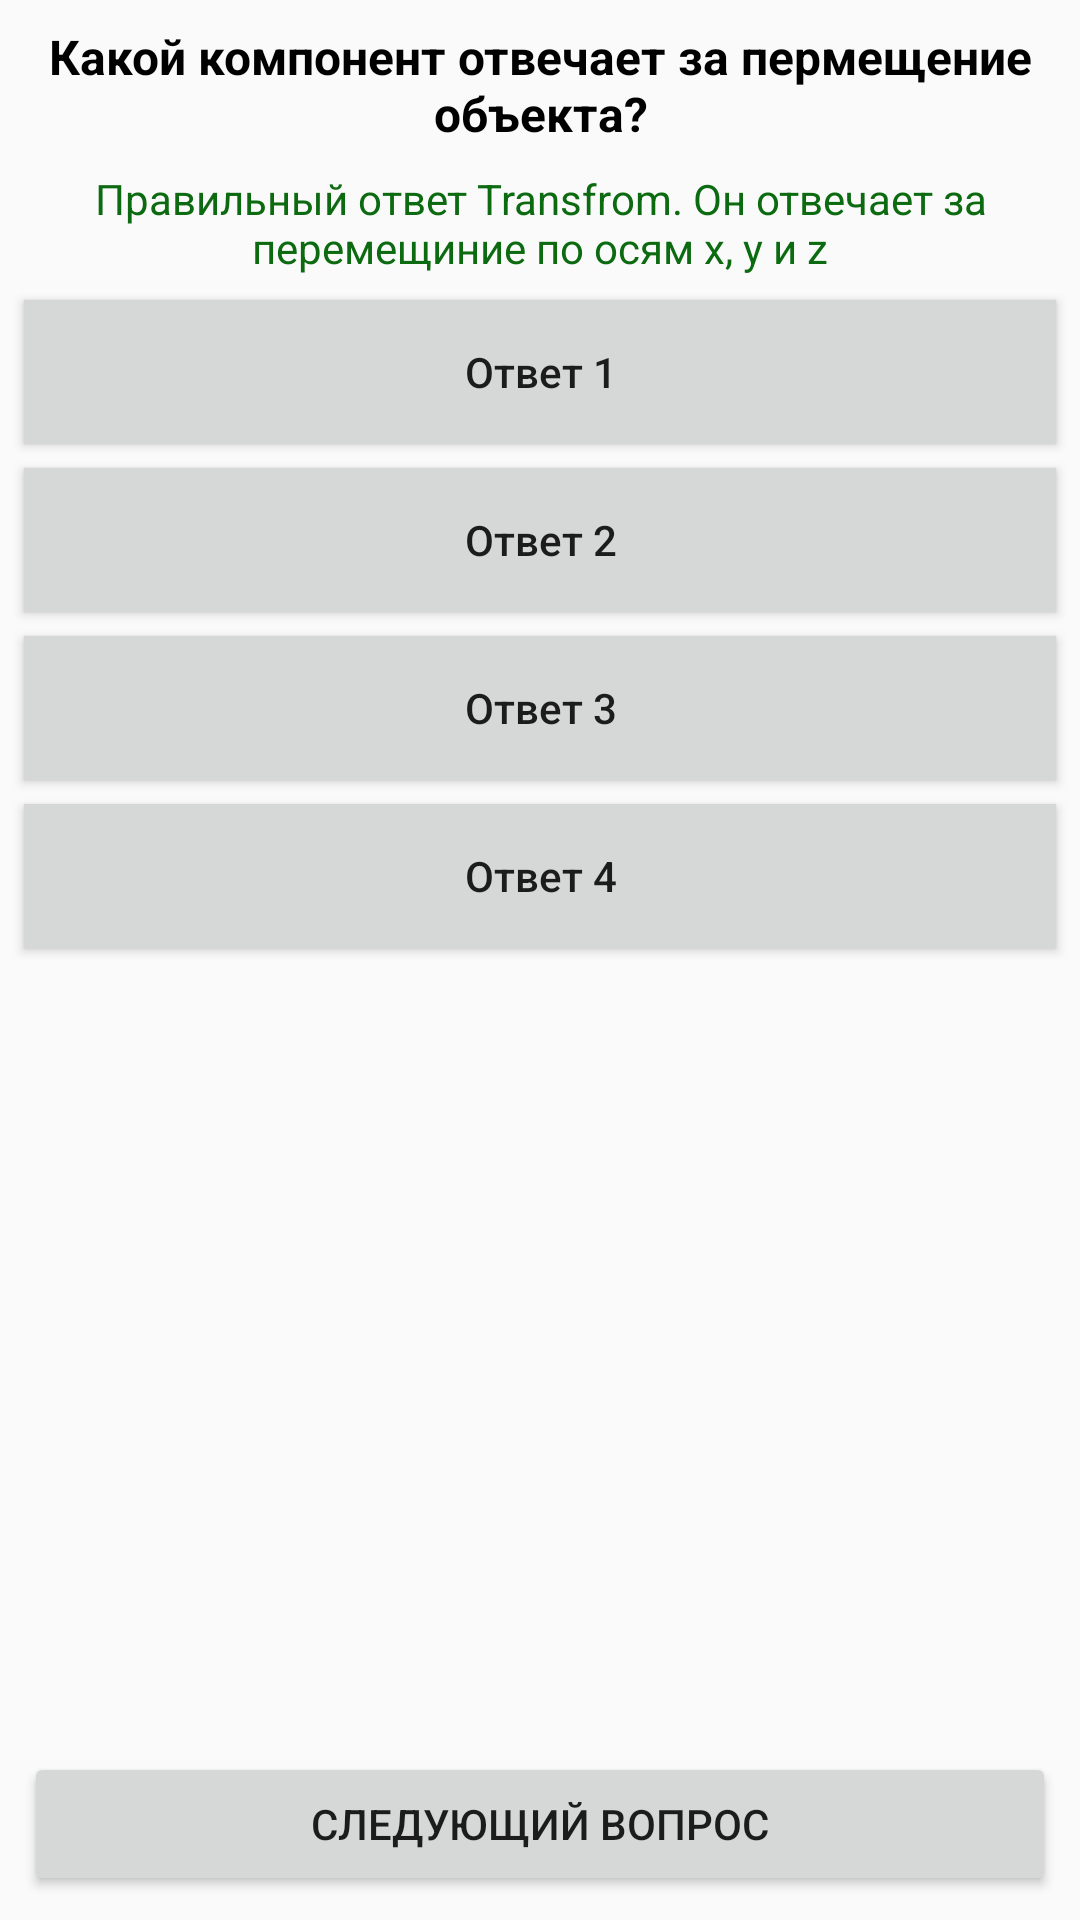

This screen was rendered from an Android layout file. Write that file and the resources it references.
<!-- AndroidManifest.xml: application theme AppTheme -->
<!-- res/layout/fragment_test.xml -->
<?xml version="1.0" encoding="utf-8"?>
<androidx.constraintlayout.widget.ConstraintLayout
    xmlns:android="http://schemas.android.com/apk/res/android"
    xmlns:app="http://schemas.android.com/apk/res-auto"
    xmlns:tools="http://schemas.android.com/tools"
    android:layout_width="match_parent"
    android:layout_height="match_parent">

    <TextView
        android:id="@+id/questionTextView"
        android:layout_width="0dp"
        android:layout_height="wrap_content"
        android:layout_marginStart="8dp"
        android:layout_marginTop="8dp"
        android:layout_marginEnd="8dp"
        android:text="Какой компонент отвечает за пермещение объекта?"
        android:textAlignment="center"
        android:textColor="@color/design_default_color_on_secondary"
        android:textSize="16sp"
        android:textStyle="bold"
        app:layout_constraintEnd_toEndOf="parent"
        app:layout_constraintHorizontal_bias="1.0"
        app:layout_constraintStart_toStartOf="parent"
        app:layout_constraintTop_toTopOf="parent" />

    <Button
        android:id="@+id/choiceButton"
        android:layout_width="0dp"
        android:layout_height="wrap_content"
        android:layout_marginStart="8dp"
        android:layout_marginTop="8dp"
        android:layout_marginEnd="8dp"
        android:background="?attr/colorButtonNormal"
        android:text="Ответ 1"
        android:textAllCaps="false"
        app:layout_constraintEnd_toEndOf="parent"
        app:layout_constraintHorizontal_bias="0.0"
        app:layout_constraintStart_toStartOf="parent"
        app:layout_constraintTop_toBottomOf="@+id/correctAnswerTextView" />

    <Button
        android:id="@+id/choiceButton2"
        android:layout_width="0dp"
        android:layout_height="wrap_content"
        android:textAllCaps="false"
        android:layout_marginStart="8dp"
        android:layout_marginTop="8dp"
        android:layout_marginEnd="8dp"
        android:background="?attr/colorButtonNormal"
        android:text="Ответ 2"
        app:layout_constraintEnd_toEndOf="parent"
        app:layout_constraintHorizontal_bias="0.0"
        app:layout_constraintStart_toStartOf="parent"
        app:layout_constraintTop_toBottomOf="@+id/choiceButton" />

    <Button
        android:id="@+id/choiceButton3"
        android:layout_width="0dp"
        android:layout_height="wrap_content"
        android:layout_marginStart="8dp"
        android:layout_marginTop="8dp"
        android:layout_marginEnd="8dp"
        android:textAllCaps="false"
        android:background="?attr/colorButtonNormal"
        android:text="Ответ 3"
        app:layout_constraintEnd_toEndOf="parent"
        app:layout_constraintHorizontal_bias="0.0"
        app:layout_constraintStart_toStartOf="parent"
        app:layout_constraintTop_toBottomOf="@+id/choiceButton2" />

    <Button
        android:id="@+id/choiceButton4"
        android:layout_width="0dp"
        android:layout_height="wrap_content"
        android:layout_marginStart="8dp"
        android:layout_marginTop="8dp"
        android:textAllCaps="false"
        android:layout_marginEnd="8dp"
        android:background="?attr/colorButtonNormal"
        android:text="Ответ 4"
        app:layout_constraintEnd_toEndOf="parent"
        app:layout_constraintHorizontal_bias="0.0"
        app:layout_constraintStart_toStartOf="parent"
        app:layout_constraintTop_toBottomOf="@+id/choiceButton3" />

    <TextView
        android:id="@+id/correctAnswerTextView"
        android:layout_width="0dp"
        android:layout_height="wrap_content"
        android:layout_marginStart="8dp"
        android:layout_marginTop="8dp"
        android:layout_marginEnd="8dp"
        android:text="Правильный ответ Transfrom. Он отвечает за перемещиние по осям x, y и z"
        android:textAlignment="center"
        android:textColor="#0C6A10"
        android:textSize="14sp"
        app:layout_constraintEnd_toEndOf="parent"
        app:layout_constraintHorizontal_bias="1.0"
        app:layout_constraintStart_toStartOf="parent"
        app:layout_constraintTop_toBottomOf="@+id/questionTextView" />

    <Button
        android:id="@+id/nextQuestion"
        android:layout_width="0dp"
        android:layout_height="wrap_content"
        android:layout_marginStart="8dp"
        android:layout_marginEnd="8dp"
        android:layout_marginBottom="8dp"
        android:text="Следующий вопрос"
        app:layout_constraintBottom_toBottomOf="parent"
        app:layout_constraintEnd_toEndOf="parent"
        app:layout_constraintHorizontal_bias="0.0"
        app:layout_constraintStart_toStartOf="parent" />
</androidx.constraintlayout.widget.ConstraintLayout>
<!-- resources referenced by this layout -->
<resources>
  <style name="AppTheme" parent="Theme.AppCompat.Light.DarkActionBar">
          
          <item name="colorPrimary">@color/colorPrimary</item>
          <item name="colorPrimaryDark">@color/colorPrimaryDark</item>
          <item name="colorAccent">@color/colorAccent</item>
      </style>
  <color name="colorPrimary">#6200EE</color>
  <color name="colorPrimaryDark">#3700B3</color>
  <color name="colorAccent">#03DAC5</color>
</resources>
